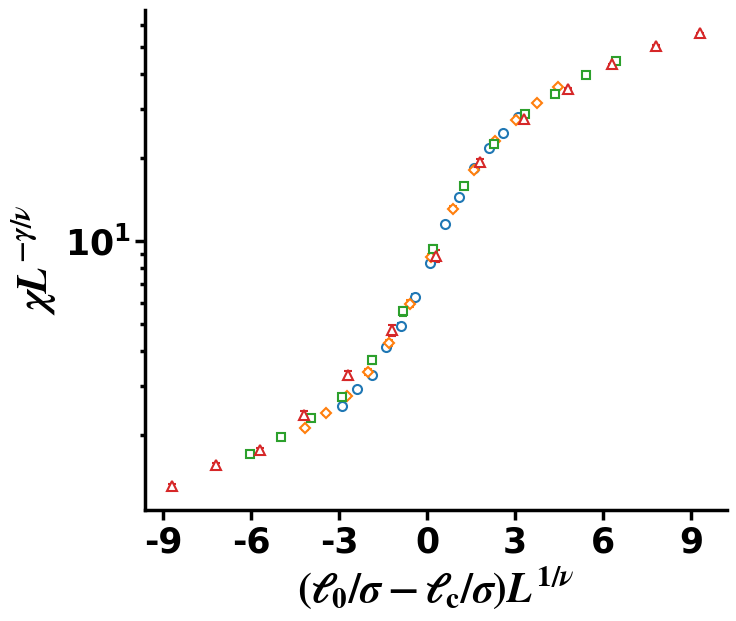

Reproduce this figure in Python.
from matplotlib import pyplot as plt
import matplotlib.ticker as ticker
from matplotlib import rcParams,rc
from matplotlib.ticker import MultipleLocator
from matplotlib.ticker import FixedLocator,LogLocator
import numpy as np
from matplotlib.lines import Line2D

y1=[2.547388099527962, 2.920959356844363, 3.2822299467440303, 4.1456666900192936, 4.938405408934112, 6.298723851196781, 8.33638893456119, 11.504460937832587, 14.37626926203257, 18.331938410941632, 21.5991163361467, 24.621868229141747, 28.121059727135354]
y2=[3.325004346010587, 3.76555320964492, 4.351887888918184, 5.29259103487094, 6.765809377914929, 9.355189954357991, 13.728246306192142, 20.570452512567357, 28.301809097277065, 36.02318609192518, 42.90993191706306, 49.61354807919836, 56.767294088322636]
y3=[4.209551575224475, 4.86217706475674, 5.706151429865441, 6.792751453499723, 9.23344975913407, 13.813862241485703, 23.251475515472134, 39.06381783884915, 55.468374746440944, 71.02222138655654, 84.2208079103535, 98.53183613436167, 110.91201619524682]
y4=[5.112168118913458, 6.085037965984435, 6.890076442191448, 9.230255905394477, 12.793132786150045, 18.566727621542988, 34.502410893413455, 75.04643207780033, 107.18056794380679, 137.77984983470634, 169.17979950602535, 197.05207042594046, 218.67783063906973]

err1=[0.03237159539002412, 0.037520213859332255, 0.040070190907777005, 0.08022876202930068, 0.11772242629837126, 0.11961038054426988, 0.15838668457584432, 0.19075767570590255, 0.22994910750120082, 0.15768759313771966, 0.18461560245010145, 0.19120152056204565, 0.15706726576476768]
err2=[0.041070299541561106, 0.054342523357214526, 0.08260926618775925, 0.12236918363573786, 0.16767277743825373, 0.25696170302320837, 0.4052037895119947, 0.4119815061566315, 0.35828122704047166, 0.35909455425118564, 0.31814806819837255, 0.3909051431703199, 0.26311351825083157]
err3=[0.0645425490104094, 0.06290515595416045, 0.13705666870083924, 0.1380267869251595, 0.30677632471729904, 0.5206263372576746, 0.7949263359028709, 0.8771349153452935, 1.1060054240237815, 0.7011671059490474, 0.5871892637225634, 0.6527103537982217, 0.580367594949138]
err4=[0.08077810395805557, 0.09479360405194547, 0.11912128744596252, 0.28754421708543015, 0.5044632622470945, 0.8540764482952897, 1.6502557168074414, 2.0746601617170213, 1.3167811064714796, 1.2838412833720467, 1.0738927653131072, 1.1073671278667239, 1.605620176978618]

x11=np.linspace(16,22,num=13)

x1=[(i-18.9)*(1**(1/3))**(1/0.629971) for i in x11]
x2=[(i-18.9)*(2**(1/3))**(1/0.629971) for i in x11]
x3=[(i-18.9)*(4**(1/3))**(1/0.629971) for i in x11]
x4=[(i-18.9)*(8**(1/3))**(1/0.629971) for i in x11]

y2=[i*(2**(1/3))**(-1.96370) for i in y2]
y3=[i*(4**(1/3))**(-1.96370) for i in y3]
y4=[i*(8**(1/3))**(-1.96370) for i in y4]

err2=[i*(2**(1/3))**(-1.96370) for i in err2]
err3=[i*(4**(1/3))**(-1.96370) for i in err3]
err4=[i*(8**(1/3))**(-1.96370) for i in err4]

x=[x1,x2,x3,x4]

y=[y1,y2,y3,y4]
err=[err1,err2,err3,err4]
marker_list=['o','D','s','^','p']
s_list=[6.5,5.5,5.5,6.5]

labels=['$N=16000$','$N=32000$','$N=64000$','$N=128000$','$0.04$','$0.05$']

color_list=['#1f77b4', '#ff7f0e', '#2ca02c', '#d62728', '#9467bd', '#8c564b', '#e377c2','#7f7f7f', '#bcbd22', '#17becf']
# marker_list=['o','p','s','D','v','^']
# s_list=[55,75,50,50,60,60]
rcParams["font.family"] = "Times New Roman"
rcParams["font.weight"] = "bold"
rcParams["mathtext.fontset"] = 'stix'

fig,ax=plt.subplots(figsize=(7.5, 6.5))

for i in range(4):
    ax.errorbar(x[i],y[i],yerr=np.array(err[i]),linestyle='',marker=marker_list[i],mfc='w',markersize=s_list[i],linewidth=0.75,markeredgewidth=1.5,elinewidth=1.5,color=color_list[i],capsize=3)



for axis in [ 'bottom', 'left']:
    ax.spines[axis].set_linewidth(2.5)
for axis in [ 'top', 'right']:
    ax.spines[axis].set_linewidth(0)


# ax.yaxis.set_minor_locator(FixedLocator([k*10 for k in range(2,19)]))

# ax.yaxis.set_major_locator(FixedLocator([20,50,100,150]))
# ax.get_yaxis().set_major_formatter(ticker.ScalarFormatter())
# ax.set_yticks([20,50,100,150])
# ax.get_yaxis().get_major_formatter().labelOnlyBase = False
ax.set_yscale('log')
# ax.set_xlim(0.,0.645)
# ax.set_ylim(17.5,190)
# plt.gca().set_yticklabels(minor='off',labels=['','','','','','','','','','','','','','','','',''])
ax.set_xticks([-9,-6,-3,0,3,6,9])
ax.set_xlabel('$\left( \ell_0/\sigma-\ell_{\\rm c}/\sigma \\right) L^{1/\\nu}$',fontsize=30)
ax.set_ylabel('$\chi L^{-\gamma/\\nu}$',fontsize=30)
ax.tick_params(axis='both', which='major', labelsize=25)
ax.tick_params(axis='both', which='minor', width=2.5,length=3.5)
ax.tick_params(axis='both', which='major', width=2.5,length=7)
# ax.set_xticks([0.0,0.1,0.2,0.3,0.4,0.5,0.6])


# plt.legend(loc='lower left',fontsize='15',frameon=False)
# plt.savefig('hh.png',dpi=600,bbox_inches='tight')
plt.show()